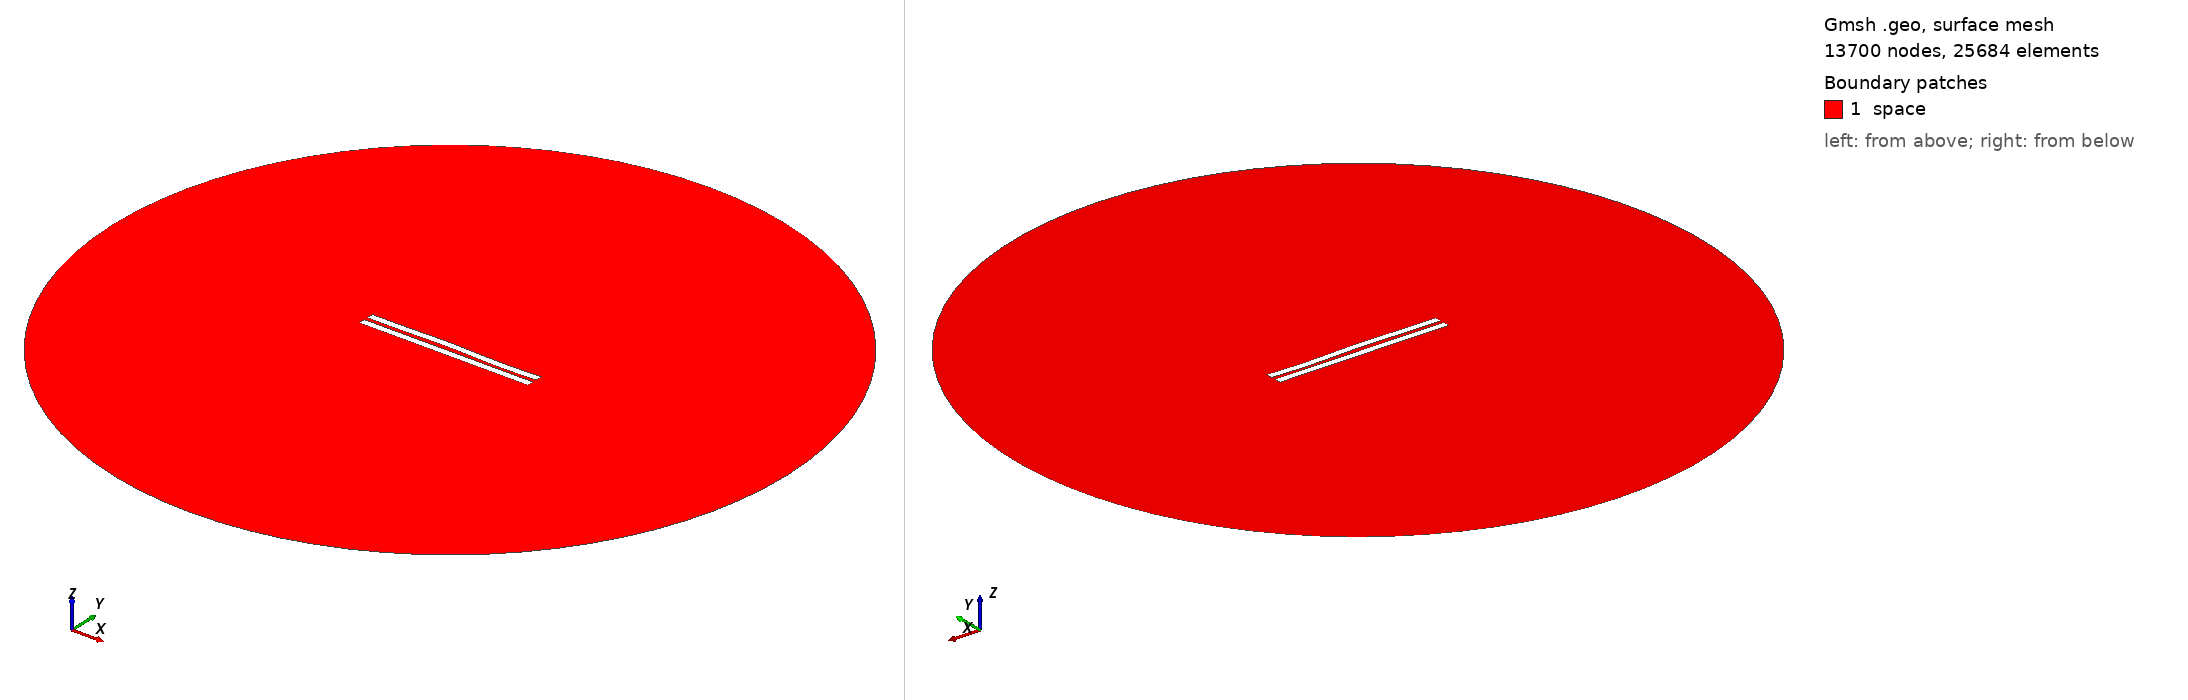

Gmsh geometry script, surface-meshed: 13700 nodes, 25684 surface elements. Boundary patches (legend numbers): 1 space. Left view from above one corner, right view from below the opposite corner. Legend entries are the model's physical surfaces. The drawing asked Gmsh for element sizes between 1% and 20% of the model's largest extent; the script's own settings can give other sizes.

=== 2746.geo (drawn) ===
//---------------------------------------
// Geometry kernel
//---------------------------------------

SetFactory("OpenCASCADE");



//---------------------------------------
// Parameters of the geometry
//---------------------------------------

// Overetch of the upper plate
overetch = 0.0;

// Distance between the plates
distance = 2.5;

// Discretization over the x axis (for the deformation)
nx = 50; 

// Length of the plate
L = 100 - overetch; 

// Number of modes
n = 4; 

// 1st mode coefficient
coeff(1) = -0.075;
beta(1) = 0.596864 * 3.1415926535 / L;

// 2nd mode coefficient
coeff(2) = 0.15;
beta(2) = 1.49418 * 3.1415926535 / L;

// 3rd mode coefficient
coeff(3) = 0.15;
beta(3) = 2.50025 * 3.1415926535 / L;

// 4th mode coefficient
coeff(4) = -0.15;
beta(4) = 3.49999 * 3.1415926535 / L;



//---------------------------------------
// Upper plate (deformed rectangle)
//---------------------------------------

// Coordiantes of the upper plate
xmin = -50;
xmax = 50 - overetch;

// Height of the upper plate
yheight = 4 - 2 * overetch;

// Indexes of the points
UpperID[] = {};
LowerID[] = {};
LeftID[] = {};
RightID[] = {};

// Point index
p = 1;

// Horizontal edges
For i In {1:nx}
    x = xmin + (i-1)*(xmax - xmin)/(nx-1);

    y_bottom = distance / 2 + overetch;
    For j In {1:n}
        C = (Cosh(beta(j)*L) + Cos(beta(j)*L)) / (Sinh(beta(j)*L) + Sin(beta(j)*L));
        y_bottom  = y_bottom + coeff(j) * (Cosh(beta(j)*(x+50)) - Cos(beta(j)*(x+50)) - C * (Sinh(beta(j)*(x+50)) - Sin(beta(j)*(x+50))));
    EndFor

    y_top = y_bottom + yheight;

    Point(p) = {x, y_top, 0, 1.0};
    UpperID[i] = p;
    p = p + 1;

    Point(p) = {x, y_bottom, 0, 1.0};
    LowerID[i] = p;
    p = p + 1;
EndFor

// Create point lists
UpperPts[] = {}; LowerPts[] = {};
For i In {1:nx}
  UpperPts[] += {UpperID[i]};
  LowerPts[] += {LowerID[i]};
EndFor

// Build splines
Spline(1) = {UpperPts[]};
Spline(2) = {LowerPts[]};
Line(3) = {LowerPts[nx-1], UpperPts[nx-1]};
Line(4) = {LowerPts[0], UpperPts[0]};

// Build the plane surface
Curve Loop(1) = {2, 3, -1, -4};
Plane Surface(1) = {1};



//---------------------------------------
// Lower plate (rectangle)
//---------------------------------------

// Vertices
Point(1001) = {-50, -1, 0, 1.0};
Point(1002) = { 50, -1, 0, 1.0};
Point(1003) = { 50,  -5, 0, 1.0};
Point(1004) = {-50,  -5, 0, 1.0};

// Edges
Line(5) = {1001, 1002};
Line(6) = {1002, 1003};
Line(7) = {1003, 1004};
Line(8) = {1004, 1001};

// Plane surface
Line Loop(2) = {5, 6, 7, 8};
Plane Surface(2) = {2}; 



//---------------------------------------
// Outer (fictious) boundary
//---------------------------------------

// Points
Point(1005) = {0, 0, 0};       // Center
Point(1006) = {200, 0, 0};     // Start point
Point(1007) = {0, 200, 0};     // 90 degrees
Point(1008) = {-200, 0, 0};    // 180 degrees
Point(1009) = {0, -200, 0};    // 270 degrees

// Circle arcs (each needs start, center, end)
Circle(9) = {1006, 1005, 1007};
Circle(10) = {1007, 1005, 1008};
Circle(11) = {1008, 1005, 1009};
Circle(12) = {1009, 1005, 1006};

// Plane surface for the entire domain
Curve Loop(3) = {9, 10, 11, 12};
Surface(3) = {3};

// Subtract the plates from the whole domain to obtain the actual domain where we want to solve the equations
BooleanDifference{ Surface{3}; Delete; }{ Surface{1}; Surface{2}; Delete; }




//---------------------------------------
// Transfinite Lines/Curves
//---------------------------------------

// Set the number of points on the boundaries
r = 7;

// Plates
Transfinite Curve {1, 2} = 50*r Using Progression 1;
Transfinite Curve {3, 4} = 2*r Using Progression 1;
Transfinite Line {5, 7} = 50*r Using Progression 1;
Transfinite Line {6, 8} = 2*r Using Progression 1;

// Outer boundary
Transfinite Line {9, 10, 11, 12} = 20 Using Progression 1;



//---------------------------------------
// Physical groups
//---------------------------------------                

// Physical curves (boundaries)
Physical Line("force_segment", 10) = {2};
Physical Line("upper_plate", 11) = {1, 3, 4};
Physical Line("lower_plate", 12) = {5, 6, 7, 8};
Physical Line("boundary", 20) = {9, 10, 11, 12};

// Physical Surfaces
Physical Surface("space", 30) = {3};



//---------------------------------------
// 6. Generate the Mesh
//---------------------------------------

// 2D mesh generation
Mesh 2;
